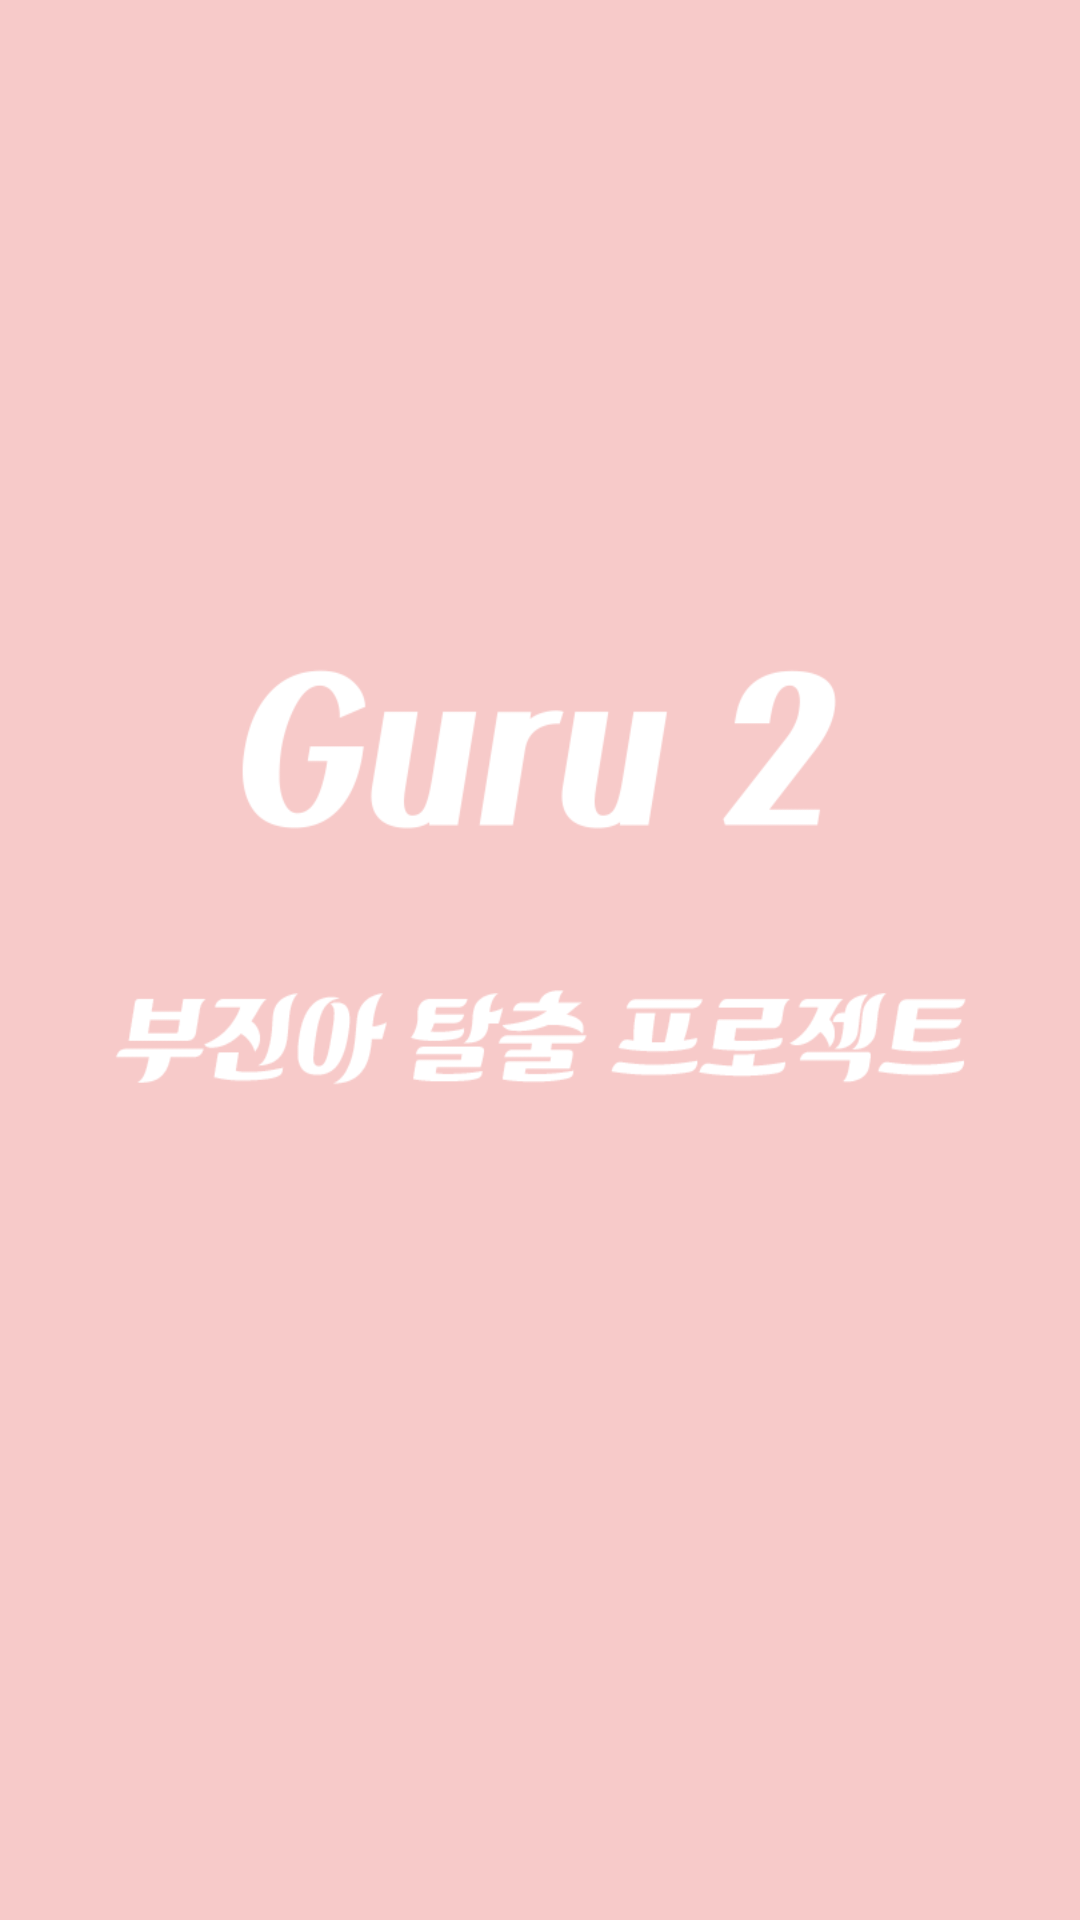

Android layout source for this screen:
<!-- AndroidManifest.xml: application theme AppTheme -->
<!-- res/layout/welcome_side1.xml -->
<?xml version="1.0" encoding="utf-8"?>
<LinearLayout xmlns:android="http://schemas.android.com/apk/res/android"
    xmlns:tools="http://schemas.android.com/tools"
    android:layout_width="match_parent"
    android:layout_height="match_parent"
    android:background="@drawable/welcome_page1">

</LinearLayout>
<!-- resources referenced by this layout -->
<resources>
  <!-- drawable welcome_page1: png bitmap (drawable, 25495 bytes) -->
  <style name="AppTheme" parent="Theme.AppCompat.Light.DarkActionBar">
          
          <item name="colorPrimary">@color/colorPrimary</item>
          <item name="colorPrimaryDark">@color/colorPrimaryDark</item>
          <item name="colorAccent">@color/colorAccent</item>
      </style>
  <color name="colorPrimary">#8ac8f1</color>
  <color name="colorPrimaryDark">#f7cac9</color>
  <color name="colorAccent">#f7bfbf</color>
</resources>
